3-way image classification set "eye_dataset" from GitHub (aloksharma123/animal_eye_classifier); label vocabulary: cat, dog, wild animal.

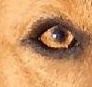
Label: dog

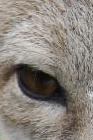
Label: wild animal

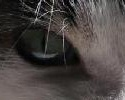
Label: cat

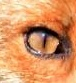
Label: wild animal

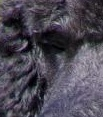
Label: dog

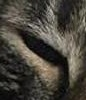
Label: cat
